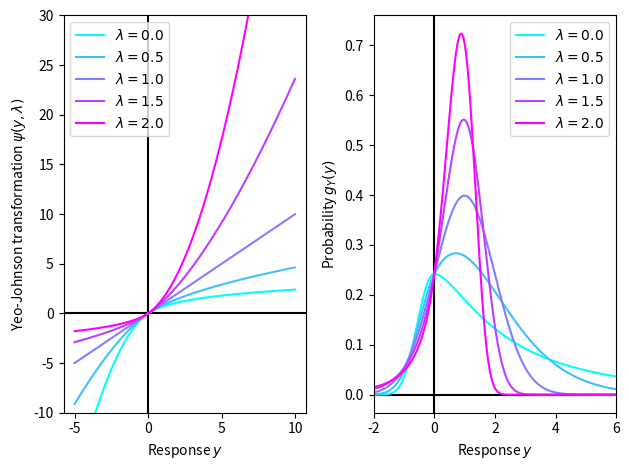

Write the Python code that produced this figure.
#! /usr/bin/env python2.7
'''
A small program to plot the Yeo-Johnson transformation [1] and the corresponding
probability density function.

[1] I.-K. Yeo and R. A. Johnson, "A new family of power transformations to improve
normality or symmetry," Biometrika, vol. 87, no. 4, pp. 954-959, Dec. 2000.

@author:     Alexander Schmidt-Richberg
@copyright:  2014 Imperial College London. All rights reserved.
@contact:    a.schmidt-richberg@imperial.ac.uk
'''
import math
import numpy as np
import matplotlib.pyplot as plt
import matplotlib.colors as colors
import matplotlib.cm as cmx


def main():
    lambdas = [0.0, 0.5, 1.0, 1.5, 2.0]
    mu = 1
    sigma = 1

    plt.subplot(1, 2, 1)
    # plt.xlim(-2, 6)
    plt.ylim(-10, 30)
    plt.xlabel('Response $y$')
    plt.ylabel('Yeo-Johnson transformation $\psi(y,\lambda)$')
    plt.axhline(0, color='k')
    plt.axvline(0, color='k')
    Y = np.arange(-5, 10, 0.01)
    plot(Y, yeojohnson, lambdas, mu, sigma)
    plt.legend()

    plt.subplot(1, 2, 2)
    plt.xlim(-2, 6)
    # plt.ylim(-0.01, 1)
    plt.xlabel('Response $y$')
    plt.ylabel('Probability $g_Y(y)$')
    plt.axhline(0, color='k')
    plt.axvline(0, color='k')
    Y = np.arange(-5, 10, 0.01)
    plot(Y, yeojohnson_density, lambdas, mu, sigma)
    plt.legend()

    plt.tight_layout()
    plt.show()


def yeojohnson(y, lmbda, mu, sigma):
    ymu = float(y) / mu
    if ymu < 0:
        if lmbda == 2:
            return -math.log(-ymu + 1) / sigma
        else:
            return -(math.pow(-ymu + 1, 2 - lmbda) - 1) / ((2 - lmbda) * sigma)
    else:
        if lmbda == 0:
            return math.log(ymu + 1) / sigma
        else:
            return (math.pow(ymu + 1, lmbda) - 1) / (lmbda * sigma)


def yeojohnson_inv(phi, lmbda, mu, sigma):
    if phi < 0:
        if lmbda == 2:
            return mu * (1 - math.exp(-phi * sigma))
        else:
            return mu * (1 - math.pow(-(2 - lmbda) * sigma * phi + 1, 1 / ((2 - lmbda) * sigma)))
    else:
        if lmbda == 0:
            return mu * (math.exp(phi * sigma) - 1)
        else:
            return mu * (math.pow(phi * sigma * lmbda + 1, 1 / (lmbda * sigma)) - 1)


def std_normal_dist(x):
    return np.exp(-0.5 * x * x) / np.sqrt(2 * np.pi)


def yeojohnson_density(y, lmbda, mu, sigma):
    return (1 / sigma) * \
        std_normal_dist((yeojohnson(y, lmbda, 1, 1) - mu) / sigma) * \
        math.pow(math.fabs(y) + 1, math.copysign(1, y) * (lmbda - 1))


def boxcox(y, lmbda, mu, sigma):
    ymu = float(y) / mu
    if lmbda == 0:
        return math.log(ymu) / sigma
    else:
        return (math.pow(ymu, lmbda) - 1) / (lmbda * sigma)


def plot(X, transformation, lambdas, mu, sigma):
    yjn_cmap = cmx.ScalarMappable(
        norm=colors.Normalize(vmin=np.min(lambdas), vmax=np.max(lambdas)),
        cmap=plt.get_cmap('cool'))

    for lmbda in lambdas:
        Y = [transformation(x, lmbda, mu, sigma) for x in X]
        plt.plot(X, Y, label='$\lambda=' + str(lmbda) + '$', color=yjn_cmap.to_rgba(lmbda))

if __name__ == "__main__":
    main()
